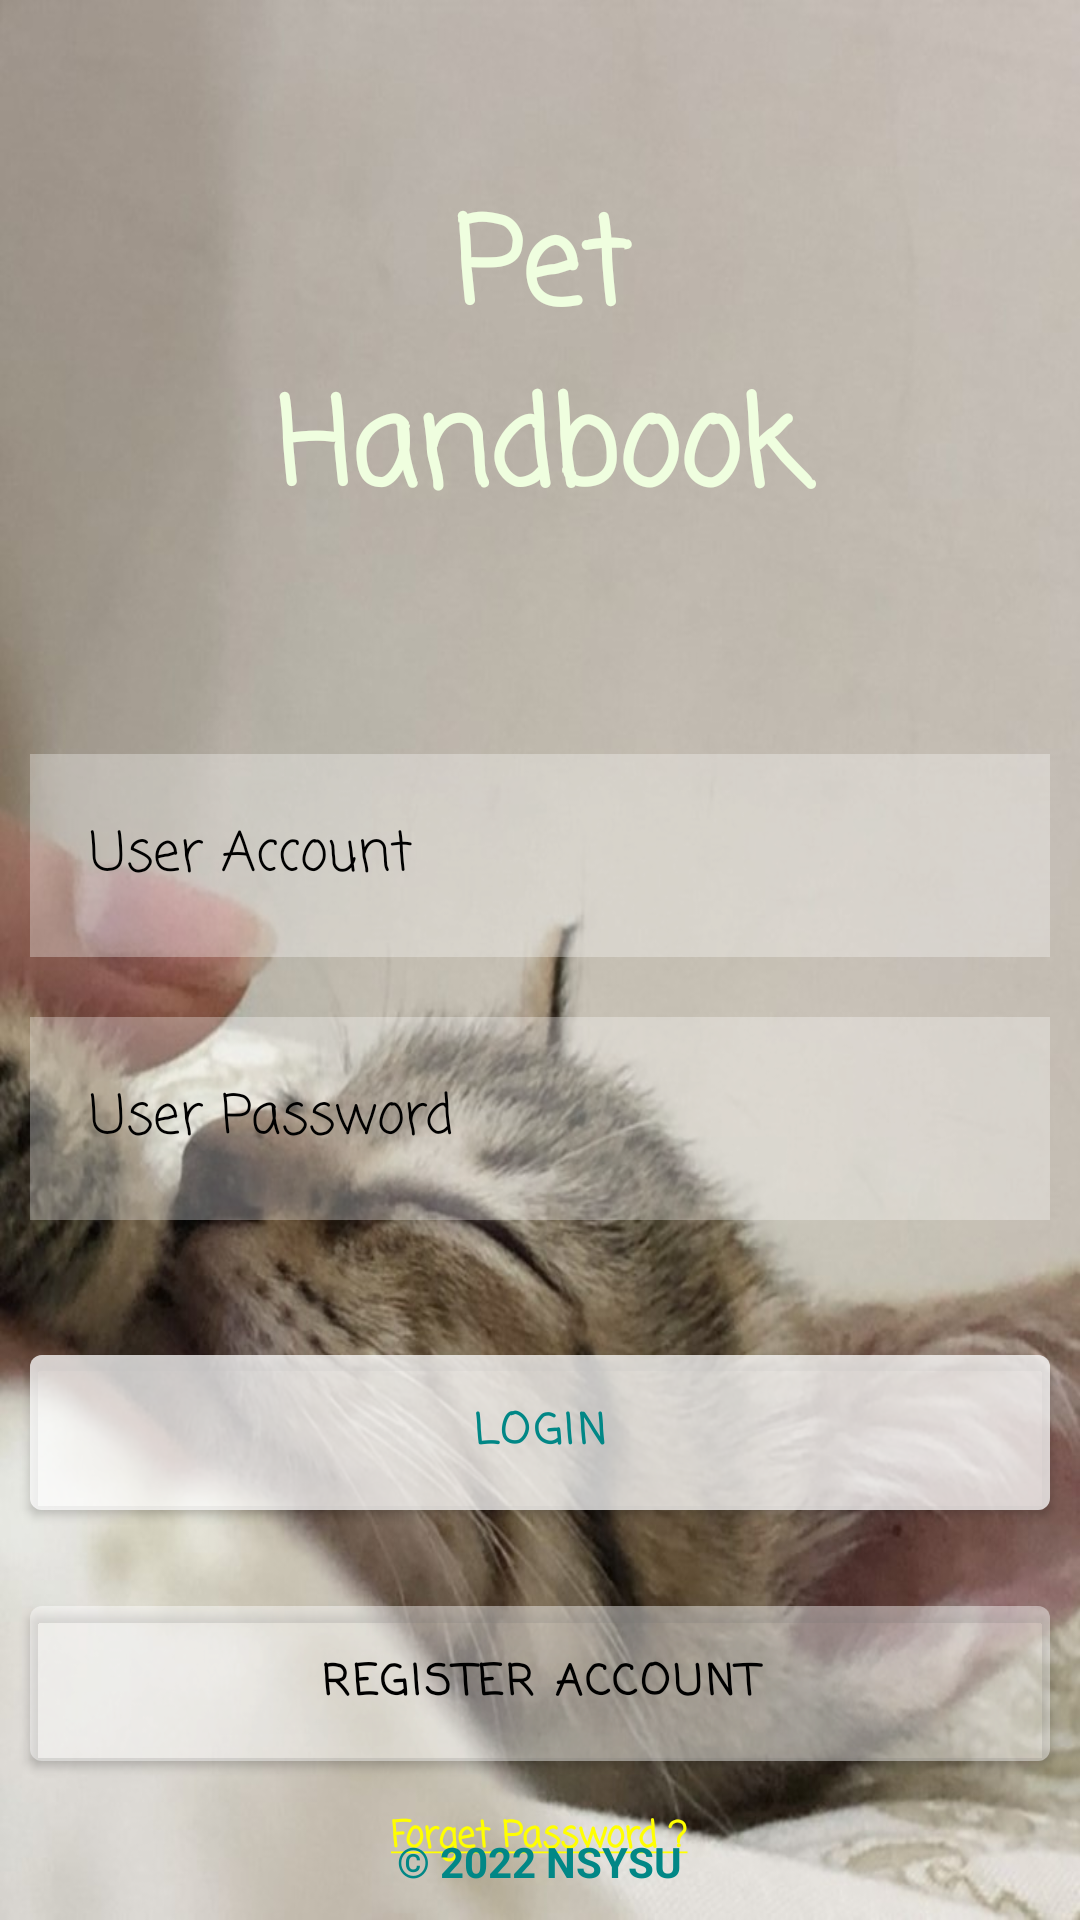

The Android layout XML behind this screen, and the referenced resources:
<!-- AndroidManifest.xml: application theme Theme.PetManage -->
<!-- res/layout/activity_login.xml -->
<?xml version="1.0" encoding="utf-8"?>
<RelativeLayout xmlns:android="http://schemas.android.com/apk/res/android"
    xmlns:app="http://schemas.android.com/apk/res-auto"
    xmlns:tools="http://schemas.android.com/tools"
    android:layout_width="match_parent"
    android:layout_height="match_parent"
    android:background="@drawable/bg_img"
    android:screenOrientation="portrait"
    android:id="@+id/drawer_layout"
    tools:context=".LoginActivity">

    <TextView
        android:id="@+id/title"
        android:layout_width="match_parent"
        android:layout_height="wrap_content"
        android:layout_marginStart="60dp"
        android:layout_marginTop="60dp"
        android:layout_marginEnd="60dp"
        android:layout_marginBottom="60dp"
        android:fontFamily="casual"
        android:gravity="center"
        android:text="Pet Handbook"
        android:textColor="#ffeffedf"
        android:textSize="40dp"
        android:textStyle="bold" />

    <EditText
        android:layout_width="match_parent"
        android:layout_height="wrap_content"
        android:id="@+id/username"
        android:layout_below="@id/title"
        android:background="#50ffffff"
        android:hint="User Account"
        android:fontFamily="casual"
        android:textColorHint="@color/black"
        android:textColor="@color/black"
        android:drawableLeft="@drawable/account_box"
        android:drawablePadding="10dp"
        android:layout_margin="10dp"
        android:padding="20dp" />

    <EditText
        android:id="@+id/password"
        android:layout_width="match_parent"
        android:layout_height="wrap_content"
        android:layout_below="@id/username"
        android:layout_marginTop="20dp"
        android:layout_marginBottom="10dp"
        android:background="#50ffffff"
        android:drawableLeft="@drawable/account_password"
        android:drawablePadding="10dp"
        android:fontFamily="casual"
        android:hint="User Password"
        android:inputType="textPassword"
        android:padding="20dp"
        android:layout_margin="10dp"
        android:textColor="@color/black"
        android:textColorHint="@color/black" />

    <TextView
        android:layout_width="match_parent"
        android:layout_height="wrap_content"
        android:layout_below="@id/password"
        android:gravity="right"
        android:id="@+id/print"
        android:textSize="14dp"
        android:textColor="#FFFFFF00"
        android:layout_marginLeft="20dp"
        android:layout_marginRight="20dp"
        android:text=""/>


    <androidx.appcompat.widget.LinearLayoutCompat
        android:layout_width="match_parent"
        android:layout_height="wrap_content"
        android:layout_below="@id/print"
        android:gravity="center"
        android:id="@+id/liner_layout"
        android:orientation="vertical">
        <com.google.android.material.button.MaterialButton
            android:layout_width="match_parent"
            android:layout_height="wrap_content"
            android:id="@+id/loginbtn"
            android:text="Login"
            android:fontFamily="casual"
            android:textStyle="bold"
            android:backgroundTint="#80ffffff"
            android:textColor="@color/teal_700"
            android:layout_centerHorizontal="true"
            android:padding="15dp"
            android:layout_margin="10dp"
            tools:ignore="MissingConstraints"/>

        <com.google.android.material.button.MaterialButton
            android:layout_width="match_parent"
            android:layout_height="wrap_content"
            android:id="@+id/reg_user"
            android:text="Register Account"
            android:fontFamily="casual"
            android:textStyle="bold"
            android:backgroundTint="#40ffffff"
            android:textColor="@color/black"
            android:layout_centerHorizontal="true"
            android:padding="15dp"
            android:layout_margin="10dp"/>
        <TextView
            android:id="@+id/forgetpwd"
            android:layout_width="wrap_content"
            android:layout_height="wrap_content"
            android:text="@string/forget_pwd"
            android:fontFamily="casual"
            android:textColor="#FFFF00"
            android:textSize="12dp"
            android:textStyle="bold"
            android:layout_centerHorizontal="true" />
    </androidx.appcompat.widget.LinearLayoutCompat>
    <TextView
        android:layout_width="wrap_content"
        android:layout_height="wrap_content"
        android:layout_alignParentBottom="true"
        android:text="© 2022 NSYSU"
        android:textStyle="bold"
        android:textColor="@color/teal_700"
        android:layout_centerHorizontal="true"
        android:padding="10dp"/>

</RelativeLayout>
<!-- resources referenced by this layout -->
<resources>
  <!-- drawable bg_img: jpg bitmap (drawable, 93451 bytes) -->
  <string name="forget_pwd"><u>Forget Password ?</u></string>
  <style name="Theme.PetManage" parent="Theme.MaterialComponents.DayNight.NoActionBar">
          
          <item name="colorPrimary">@color/purple_500</item>
          <item name="colorPrimaryVariant">@color/purple_700</item>
          <item name="colorOnPrimary">@color/white</item>
          
          <item name="colorSecondary">@color/teal_200</item>
          <item name="colorSecondaryVariant">@color/teal_700</item>
          <item name="colorOnSecondary">@color/black</item>
          
          <item name="android:statusBarColor">?attr/colorPrimaryVariant</item>
          
      </style>
  <!-- not gathered from this repository: default colours our renderer supplied (Android Studio template values) -->
  <color name="purple_500">#FF6200EE</color>
  <color name="purple_700">#FF3700B3</color>
  <color name="teal_200">#FF03DAC5</color>
  <color name="teal_700">#FF018786</color>
  <color name="black">#FF000000</color>
  <color name="white">#FFFFFFFF</color>
</resources>
